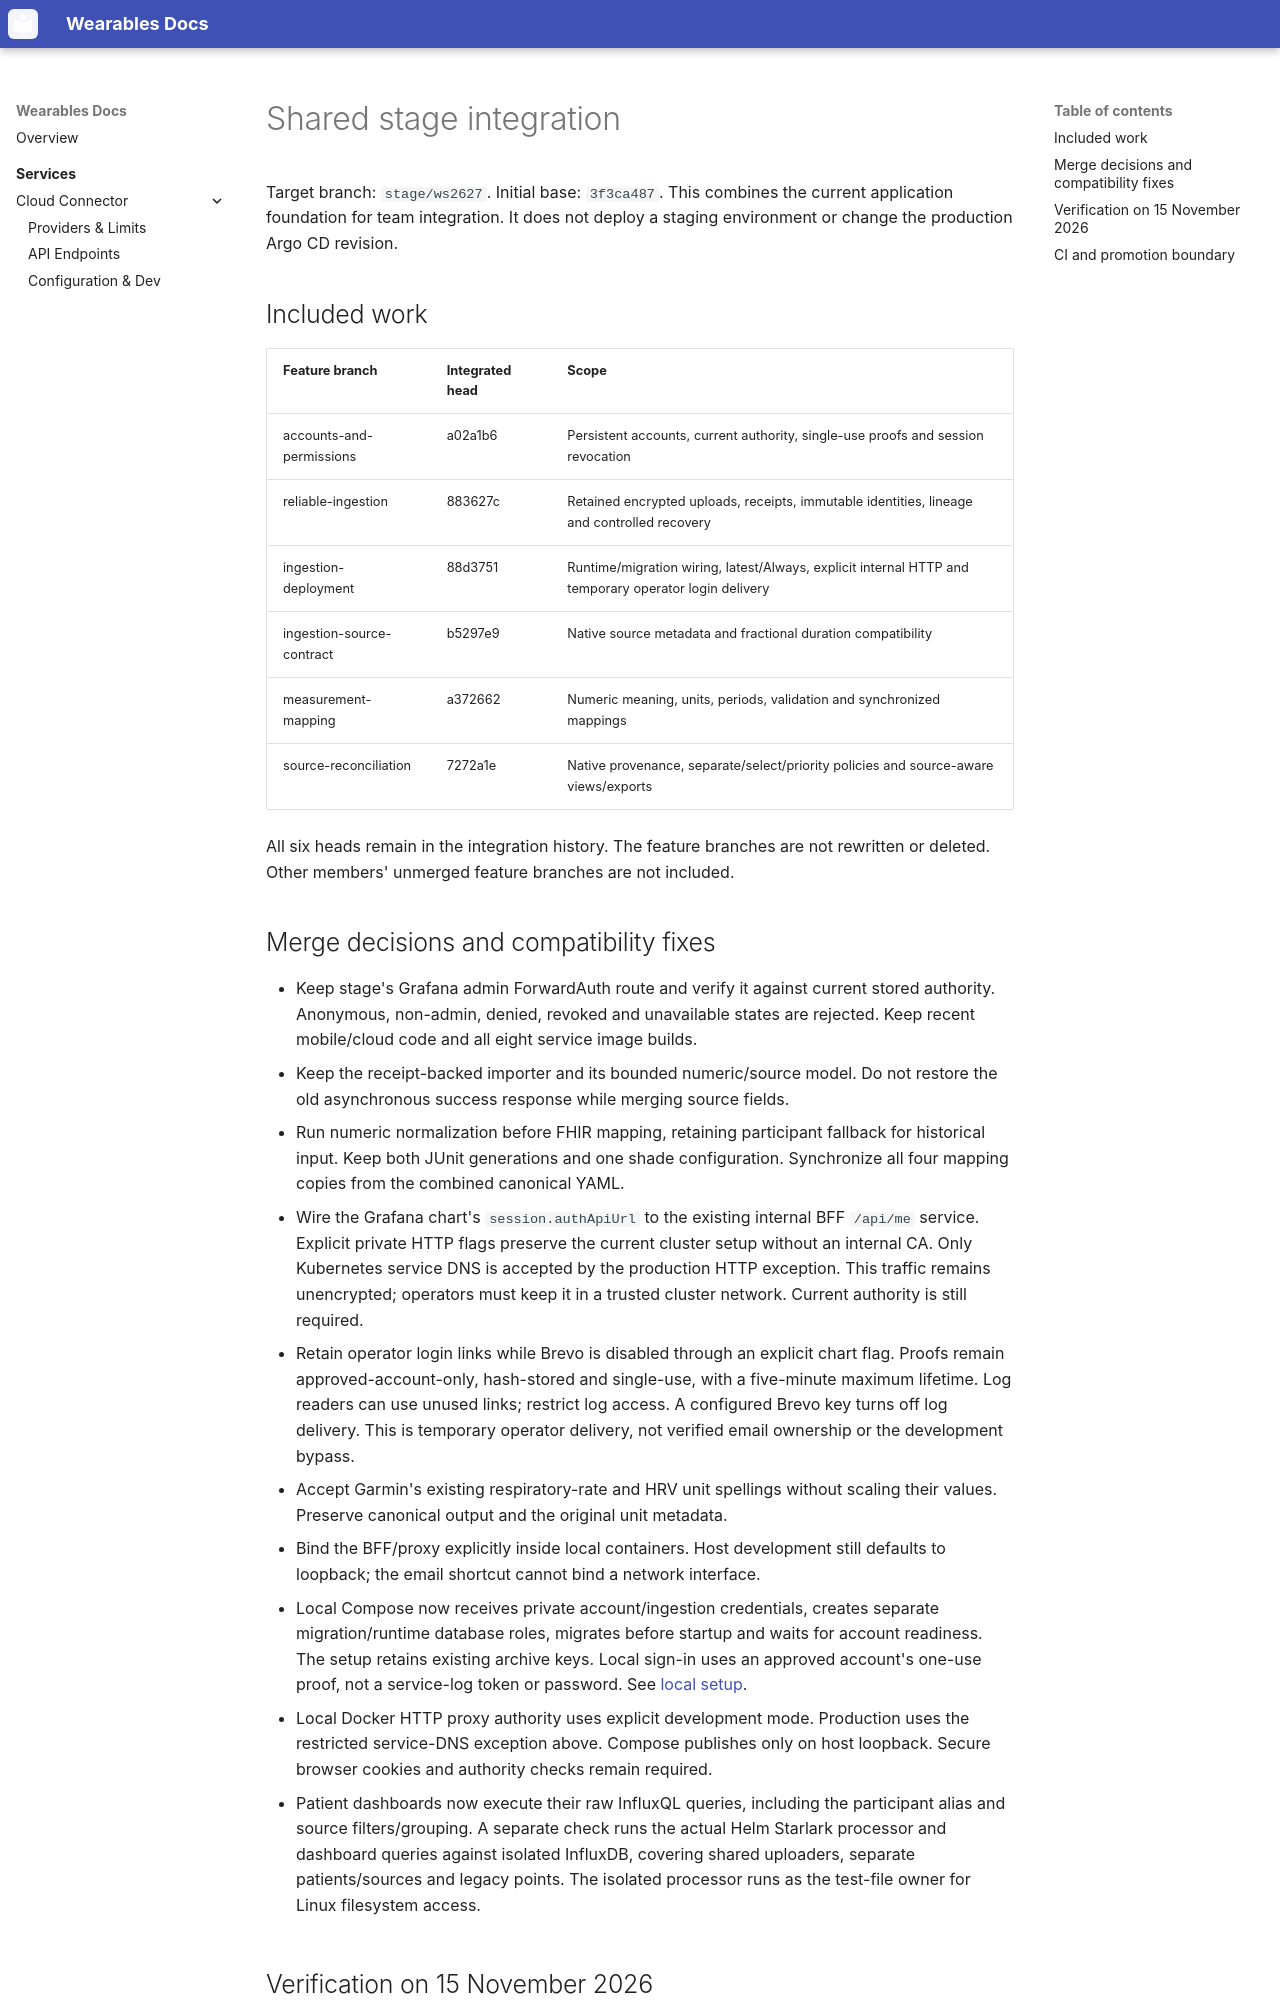

repository: WearableAnalytics/Wearables-Merged · page: stage-integration/index.html · generator: mkdocs

# Shared stage integration

Target branch: `stage/ws2627`. Initial base: `3f3ca487`.
This combines the current application foundation for team integration. It does
not deploy a staging environment or change the production Argo CD revision.

## Included work

| Feature branch | Integrated head | Scope |
| --- | --- | --- |
| accounts-and-permissions | a02a1b6 | Persistent accounts, current authority, single-use proofs and session revocation |
| reliable-ingestion | 883627c | Retained encrypted uploads, receipts, immutable identities, lineage and controlled recovery |
| ingestion-deployment | 88d3751 | Runtime/migration wiring, latest/Always, explicit internal HTTP and temporary operator login delivery |
| ingestion-source-contract | b5297e9 | Native source metadata and fractional duration compatibility |
| measurement-mapping | a372662 | Numeric meaning, units, periods, validation and synchronized mappings |
| source-reconciliation | 7272a1e | Native provenance, separate/select/priority policies and source-aware views/exports |

All six heads remain in the integration history. The feature branches are not
rewritten or deleted. Other members' unmerged feature branches are not included.

## Merge decisions and compatibility fixes

- Keep stage's Grafana admin ForwardAuth route and verify it against current
  stored authority. Anonymous, non-admin, denied, revoked and unavailable states
  are rejected. Keep recent mobile/cloud code and all eight service image builds.
- Keep the receipt-backed importer and its bounded numeric/source model. Do not
  restore the old asynchronous success response while merging source fields.
- Run numeric normalization before FHIR mapping, retaining participant fallback
  for historical input. Keep both JUnit generations and one shade configuration.
  Synchronize all four mapping copies from the combined canonical YAML.
- Wire the Grafana chart's `session.authApiUrl` to the existing internal BFF
  `/api/me` service. Explicit private HTTP flags preserve the current cluster
  setup without an internal CA. Only Kubernetes service DNS is accepted by
  the production HTTP exception. This traffic remains unencrypted; operators
  must keep it in a trusted cluster network. Current authority is still required.
- Retain operator login links while Brevo is disabled through an explicit chart
  flag. Proofs remain approved-account-only, hash-stored and single-use, with a
  five-minute maximum lifetime. Log readers can use unused links; restrict log
  access. A configured Brevo key turns off log delivery. This is temporary
  operator delivery, not verified email ownership or the development bypass.
- Accept Garmin's existing respiratory-rate and HRV unit spellings without
  scaling their values. Preserve canonical output and the original unit metadata.
- Bind the BFF/proxy explicitly inside local containers. Host development still
  defaults to loopback; the email shortcut cannot bind a network interface.
- Local Compose now receives private account/ingestion credentials, creates
  separate migration/runtime database roles, migrates before startup and waits
  for account readiness. The setup retains existing archive keys. Local sign-in
  uses an approved account's one-use proof, not a service-log token or password.
  See [local setup](../deploy/local/README.md).
- Local Docker HTTP proxy authority uses explicit development mode. Production
  uses the restricted service-DNS exception above. Compose publishes only on
  host loopback. Secure browser cookies and authority checks remain required.

- Patient dashboards now execute their raw InfluxQL queries, including the
  participant alias and source filters/grouping. A separate check runs the
  actual Helm Starlark processor and dashboard queries against isolated InfluxDB,
  covering shared uploaders, separate patients/sources and legacy points.
  The isolated processor runs as the test-file owner for Linux filesystem access.
